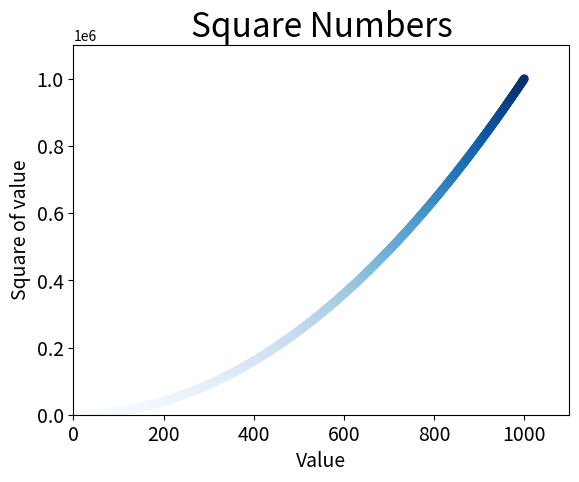

Python code for this plot:
#!/usr/bin/python3
# coding : utf-8
# @Time  : 2020/11/20 9:39
# @File  : scatter_squares.py
# __author__ = 'yangyanqin'
"""使用 scatter() 绘制散点图并设置其样式"""
import matplotlib.pyplot as plt
import numpy as np

x_values = list(range(1001))
y_values = [x ** 2 for x in x_values]

# 删除数据点的轮廓
plt.scatter(x_values, y_values, edgecolors='none', s=40, c=y_values,cmap=plt.cm.Blues)
# 设置每个坐标轴的取值范围
plt.axis([0, 1100, 0, 1100000])

# 设置图表标题并给坐标轴加上标签
plt.title("Square Numbers", fontsize=24)
plt.xlabel("Value", fontsize=14)
plt.ylabel("Square of value", fontsize=14)

# 设置刻度标记的大小
plt.tick_params(axis="both", which="major", labelsize=14)
# plt.tick_params(direction="out",which="major",zorder=" label zorder",width=8,length=10,color="red")

# 自动保存图表
plt.savefig('sqares_plot.png',bbox_inches='tight')

plt.show()
